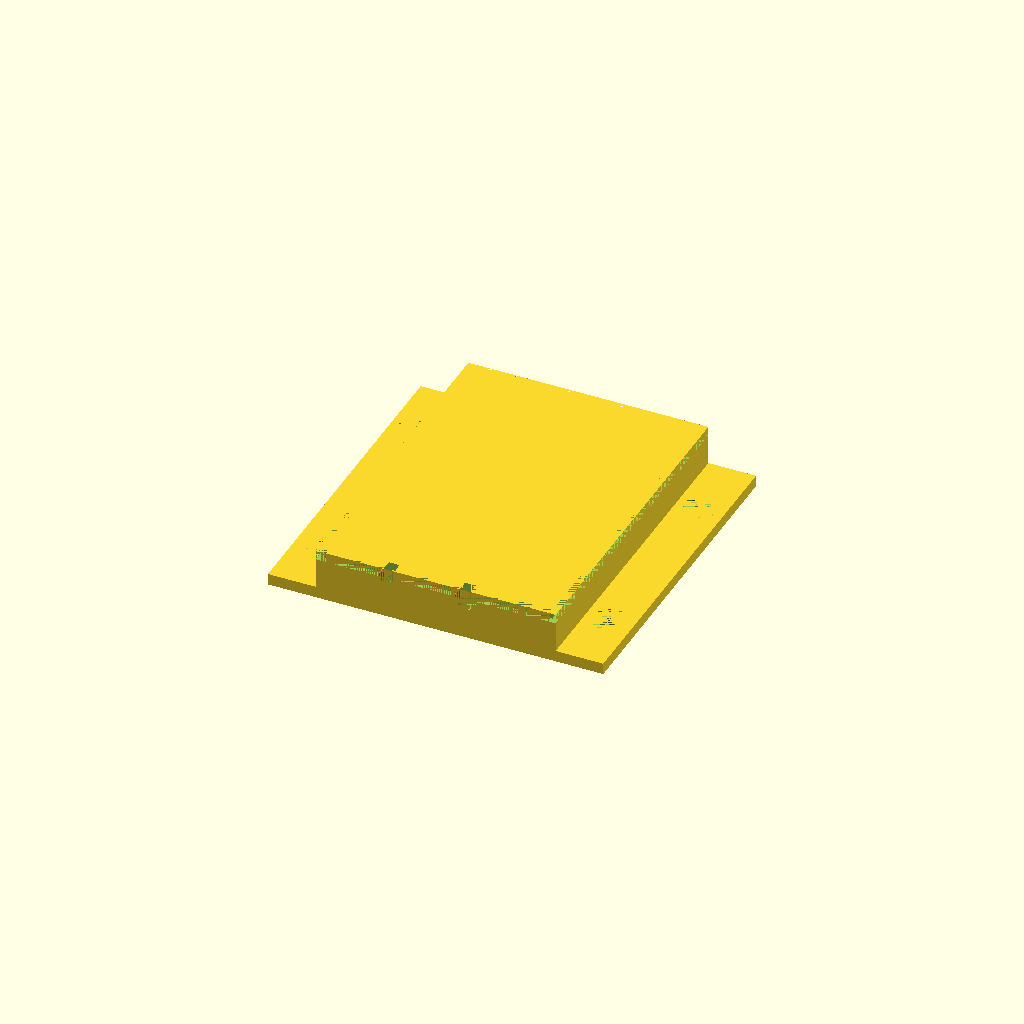
Cell 1: rendered with the file's own defaults.
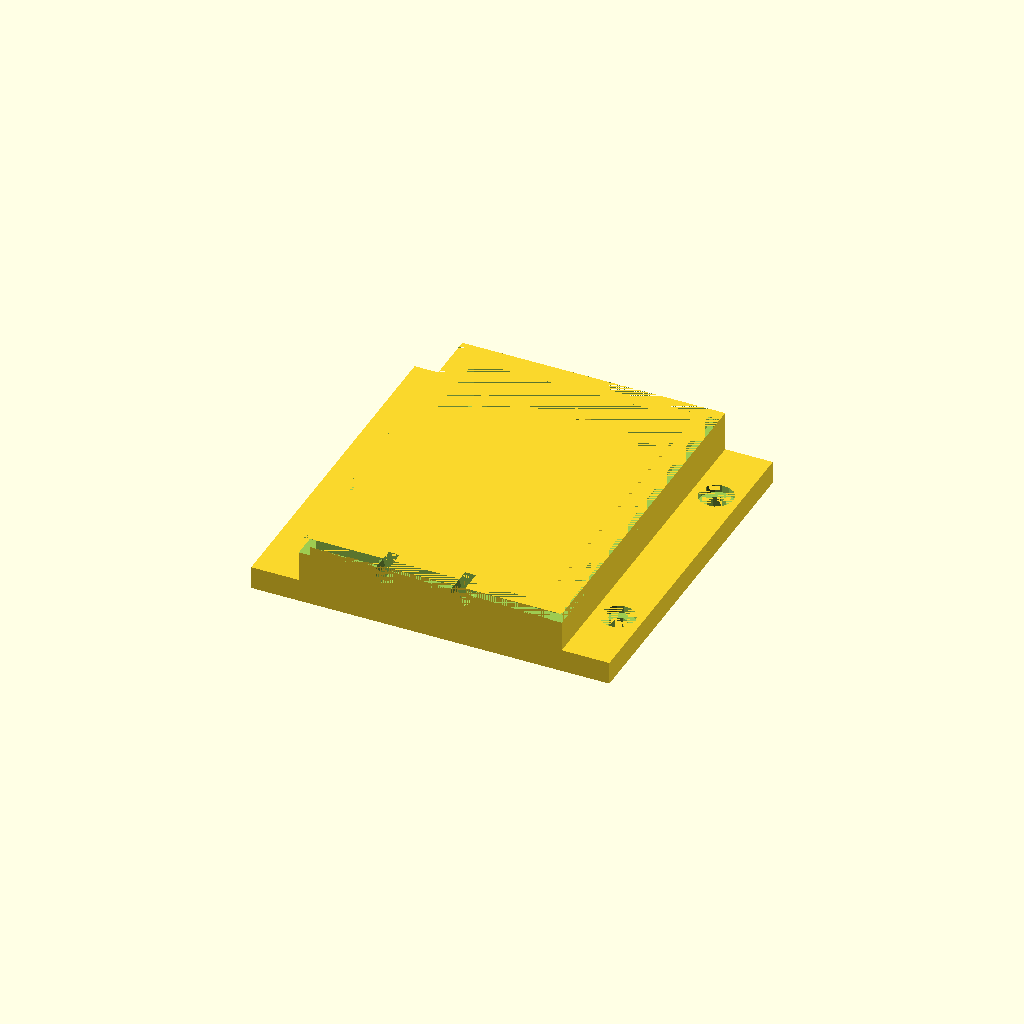
Cell 2: the same model with owt = 6.
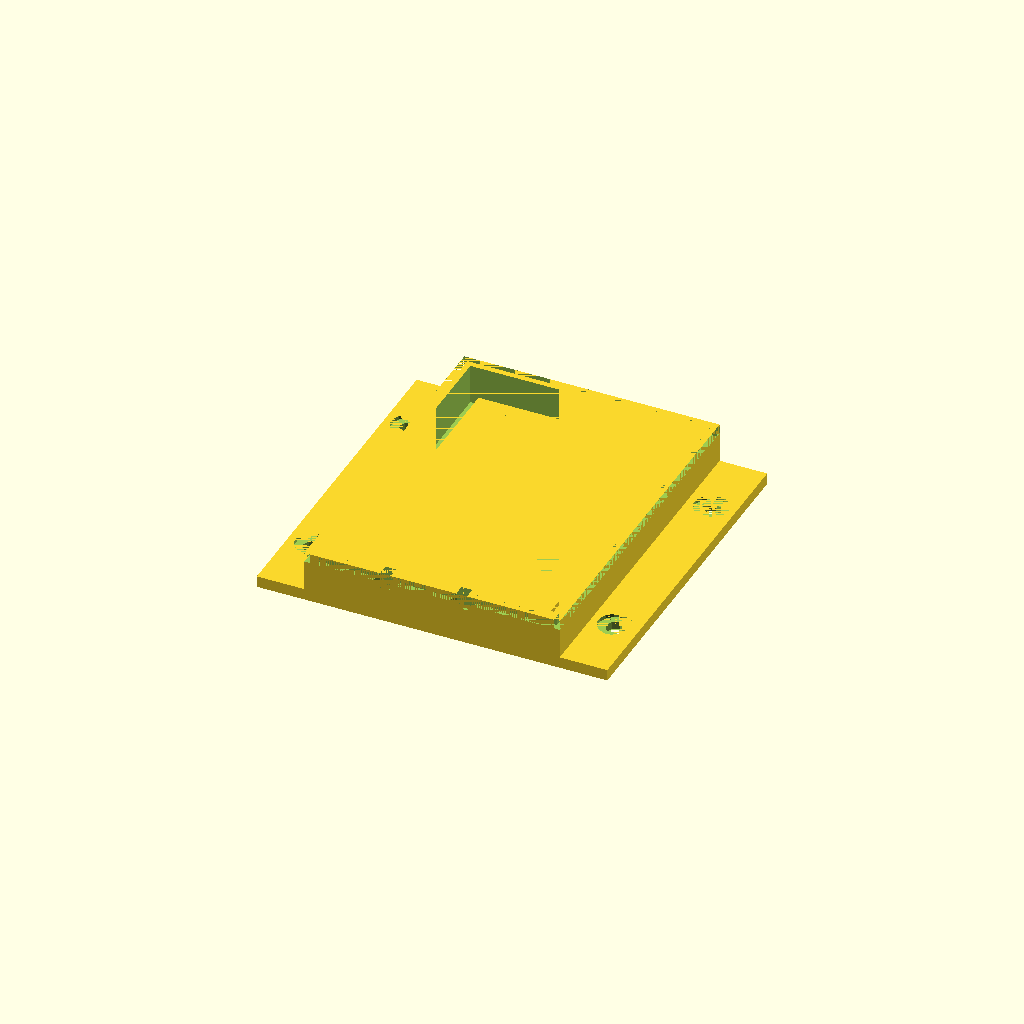
Cell 3 — iwt set to 4, the other parameters unchanged.
One fixed orthographic camera (rotation 55°, 0°, 25°; colour scheme Cornfield) for every cell.
The OpenSCAD source (inputs/thingiverse/files/thing-3139686/files/generic-ele-box-v3.scad):
// CSG.scad - Basic example of CSG usage
//$fn=8; // draft
//$fn=50; // activate once happy with the design

// GENERATION OPTIONS

// set to 1 will generate upper box, 0 will skip it
generate_upper=0;
// set to 1 will generate lower box, 0 will skip it
generate_lower=1;

// DIMENSIONS //

// pcb dimensions, height with components
pcb = [45,68,15]; 
// just the PCB height, for the claming
pcb_height = 2; 

// WALLS //

// outer wall thickness
owt = 3; 
// inner wall thickness
iwt = 2; 

// Sidewall DRILLS //

// radius (!) of the drills
cable_drills = 3; 
// positions list on the bottom 
y_drills_bot = [10-22.25,30-22.25]; // position
// positions list on the top
y_drills_top = []; 
// positions list on the left side
x_drills_left = []; 
// positions list on the right side
x_drills_right = []; 

//////// LOWER box settings //////// 

// set to 1 if you want four claming blocks
with_clamping= 1;
// size of the clamping block
clamp_size = 4;
// radius(!) of the drill in the clamping block
clamp_size_drill = 1;

// free space under the PCB, e.g. for bottom side components
space_below = 3;

// number of extra standoffs under the pcb, increase for large pcb's
extra_standups = 0;

// set to 1 to add flanges to the box, e.g. to screw it on to something
with_flange = 1;

// flange drill size, radius(!) of the drill size
flange_drill = 2.5; // M5

/////// UPPER box settings //////

// radius (!) of the drills in the top, set to 0 for no drills 
lid_drill=0; 

// compensate shrinkage, positiv value will make the lid smaller, keep this small e.g. 0.25
shrinkage = 0;


// total height of both boxes musst be: top+pcb.z+space below+bottom=2*owt+pcb.z+space_below
// lower box out wall height is owt+(pcb.z/2+space_below)/2
// so upper box must be: otw+3/4*pcb.z+space_below/2

// total inner height is simply, pcb.z+space_below+2xowt
// lower box inner wall is: pcb.z/2+space_below+owt
// so upper box inner wall height is pcb.z/2+owt
// don't change
lower_box = [pcb.x+with_clamping*2*clamp_size+2*iwt+2*owt,pcb.y+with_clamping*2*clamp_size+2*iwt+2*owt,pcb.z/2+space_below+owt];

upper_box = [lower_box.x,lower_box.y,owt+pcb.z -(pcb_height+cable_drills)];

if(generate_upper){
    translate([lower_box.x+upper_box.x/2,0,0]) {  // comment this to flip the box on top of each other for testing
    //translate([0,0,upper_box.z+owt+iwt+space_below+cable_drills]) {  // uncomment this to flip the box on top of each other for testing
    //rotate([0,180,0]){// uncomment this to flip the box on top of each other for testing
        union(){
            difference(){
                // base cube
                translate([-upper_box.x/2,-upper_box.y/2,0]) {
                    cube(upper_box);
                }
                union(){
					// remove main inside
                    translate([-upper_box.x/2+owt,-upper_box.y/2+owt,owt]) {
                        cube([upper_box.x-2*owt,upper_box.y-2*owt,upper_box.z-owt]);
                    }
					// remove upper, smaller part
                    translate([-upper_box.x/2+1/2*owt-shrinkage,-upper_box.y/2+1/2*owt-shrinkage,owt+1/2*pcb.z]) {
                        cube([upper_box.x-owt+2*shrinkage,upper_box.y-owt+2*shrinkage,1/4*pcb.z+space_below/2]);
                    }
                    
                    if(lid_drill>0){
                        step_x=floor((upper_box.x-2*owt-2*lid_drill)/(lid_drill*3));
                        start_x=step_x/2*3*lid_drill;
                        
                        step_y=floor((upper_box.y-2*owt-2*lid_drill)/(lid_drill*3));
                        start_y=step_y/2*3*lid_drill;
                        
                        for(y = [0:1:step_y]){
                            for(x = [0:1:step_x]){
                                translate([-start_x+x*lid_drill*3,-start_y+y*lid_drill*3,0]){
                                    cylinder(h=owt, r=lid_drill);
                                }
                            }
                        }
                    }
                                    
                    // drills in the sizes
                    for(a = y_drills_bot){
                        translate([-a,-upper_box.y/2+owt,pcb.z-pcb_height]){
                            rotate([90,0,0]){
                                cylinder(h=owt, r=cable_drills);
                            }
                        }
                    }
                    for(b = y_drills_top){
                        translate([-b,+upper_box.y/2,pcb.z-pcb_height]){
                            rotate([90,0,0]){
                                cylinder(h=owt, r=cable_drills);
                            }
                        }
                    }
                    for(b = x_drills_left){
                        translate([upper_box.x/2-owt,b,pcb.z-pcb_height]){
                            rotate([0,90,0]){
                                cylinder(h=owt, r=cable_drills);
                            }
                        }
                    }
                    for(b = x_drills_right){
                        translate([-upper_box.x/2,b,pcb.z-pcb_height]){
                            rotate([0,90,0]){
                                cylinder(h=owt, r=cable_drills);
                            }
                        }
                    }
                }
            }
        }
    //}// uncomment this to flip the box on top of each other for testing
    //}// uncomment this to flip the box on top of each other for testing
    }
}

if(generate_lower){
    // lower box
    union(){
        difference(){ // base box - (inner cube - walls around)
            union(){
                // base cube
                translate([-lower_box.x/2,-lower_box.y/2,0]) {
                    cube(lower_box);
                }
            }
            
            union(){
                // inner cube
                translate([-(lower_box.x/2-owt),-(lower_box.y/2-owt),owt]) {
                    cube([lower_box.x-owt*2,lower_box.y-owt*2,lower_box.z-owt]);
                }
                // remove 4 half - walls
                translate([-lower_box.x/2,-lower_box.y/2,space_below+pcb_height+owt+cable_drills]) {
                    cube([lower_box.x,owt/2,pcb.z/2-(pcb_height+cable_drills)]);
                }
                translate([-lower_box.x/2,lower_box.y/2-owt/2,space_below+pcb_height+owt+cable_drills]) {
                    cube([lower_box.x,owt/2,pcb.z/2-(pcb_height+cable_drills)]);
                }
                translate([-lower_box.x/2,-lower_box.y/2-owt/2,space_below+pcb_height+owt+cable_drills]) {
                    cube([owt/2,lower_box.y,pcb.z/2-(pcb_height+cable_drills)]);
                }
                translate([lower_box.x/2-owt/2,-lower_box.y/2-owt/2,space_below+pcb_height+owt+cable_drills]) {
                    cube([owt/2,lower_box.y,pcb.z/2-(pcb_height+cable_drills)]);
                }
                
                // drills for cable
                for(a = y_drills_bot){
                    translate([a,-lower_box.y/2+owt,cable_drills+space_below+pcb_height+owt]){
                        rotate([90,0,0]){
                            cylinder(h=owt, r=cable_drills);
                        }
                    }
                }
                for(b = y_drills_top){
                    translate([b,+lower_box.y/2,cable_drills+space_below+pcb_height+owt]){
                        rotate([90,0,0]){
                            cylinder(h=owt, r=cable_drills);
                        }
                    }
                }
                for(b = x_drills_left){
                    translate([-lower_box.x/2,b,cable_drills+space_below+pcb_height+owt]){
                        rotate([0,90,0]){
                            cylinder(h=owt, r=cable_drills);
                        }
                    }
                }
                for(b = x_drills_right){
                    translate([lower_box.x/2-owt,b,cable_drills+space_below+pcb_height+owt]){
                        rotate([0,90,0]){
                            cylinder(h=owt, r=cable_drills);
                        }
                    }
                }
                // end if drills for cable
            } // end of union
        } // end of difference, outer box done.
        
        // inner parts // 
        
        // stand off 
        translate([-pcb.x/2,-pcb.y/2,owt]){
            // outer frame, directly under the border of the PCB
            difference(){
                cube([pcb.x,pcb.y,space_below]);
                translate([iwt,iwt,0]){
                    cube([pcb.x-2*iwt,pcb.y-2*iwt,space_below]);
                }
            }
            // add support standoffs if extra_standoffs > 0
            for(a = [0:1:extra_standups]){
                translate([a*pcb.x/(extra_standups+1)-iwt/2,0,0]){
                    cube([iwt,pcb.y,space_below]);
                }
                translate([0,a*pcb.y/(extra_standups+1)-iwt/2,0]){
                    cube([pcb.x,iwt,space_below]);
                }
            }
            
        }

        // (frame around stand off + clamping) - drills
        difference(){ 
            union(){
                // frame around standoff
                translate([-pcb.x/2-iwt,-pcb.y/2-iwt,owt]){
                    difference(){
                        cube([pcb.x+2*iwt,pcb.y+2*iwt,space_below+pcb_height]);
                        translate([iwt,iwt,0]){
                            cube([pcb.x,pcb.y,space_below+pcb_height]);
                        }
                    }
                }
                // blocks for claming
                if(with_clamping){
                    // bottom
                    translate([-clamp_size/2,-pcb.y/2-clamp_size-iwt,owt]){
                        cube([clamp_size,clamp_size,space_below+pcb_height]);
                    }
                    // top
                    translate([-clamp_size/2,+pcb.y/2+iwt,owt]){
                        cube([clamp_size,clamp_size,space_below+pcb_height]);
                    }
                    // right
                    translate([+pcb.x/2+iwt,-clamp_size/2,owt]){
                        cube([clamp_size,clamp_size,space_below+pcb_height]);
                    }
                    // left
                    translate([-pcb.x/2-iwt-clamp_size,-clamp_size/2,owt]){
                        cube([clamp_size,clamp_size,space_below+pcb_height]);
                    }
                } // end of blocks 
            }
            // drills in claming blocks
            if(with_clamping && clamp_size_drill>0){
                union(){
                    // bottom
                    translate([0,-pcb.y/2-iwt,owt]){
                        cylinder(h=space_below+pcb_height, r=clamp_size_drill);
                    }
                    // top
                    translate([0,+pcb.y/2+iwt,owt]){
                        cylinder(h=space_below+pcb_height, r=clamp_size_drill);
                    }
                    // right
                    translate([+pcb.x/2+iwt,0,owt]){
                        cylinder(h=space_below+pcb_height, r=clamp_size_drill);
                    }
                    // left
                    translate([-pcb.x/2-iwt,0,owt]){
                        cylinder(h=space_below+pcb_height, r=clamp_size_drill);
                    }
                } // drill union
            } // end of drills
        } // difference
        
        // add falge
        // radius of screw = flange_drill. Screw head radius is ~1.8x screw radius. lets say 2.5 to give some space
        if(with_flange){
            union(){
                flange_pos_x = [-lower_box.x/2-2*2.5*flange_drill,+lower_box.x/2];
                for(p=flange_pos_x){
                    translate([p,-lower_box.y/2,0]){
                        difference(){
                            cube([2*2.5*flange_drill,lower_box.y,owt]);
                            // upper screw
                            translate([2.5*flange_drill,lower_box.y/5,0]){
                                // head sink
                                translate([0,0,owt/3*2]){
                                    cylinder(h=owt/3, r=flange_drill*1.8);
                                }
                                // throughhole
                                cylinder(h=owt, r=flange_drill);
                            }
                            // lower screw
                            translate([2.5*flange_drill,lower_box.y*4/5,0]){
                                // head sink
                                translate([0,0,owt/3*2]){
                                    cylinder(h=owt/3, r=flange_drill*1.8);
                                }
                                // throughhole
                                cylinder(h=owt, r=flange_drill);
                            }
                        } // remove screw holes from flange
                    } // left and right
                } // for the two positions
            } // union, needed?
        } // if with flange
        
    }
}
Parameter table extracted from the source (name, type, default, range or options):
generate_upper: number, default 0
generate_lower: number, default 1
pcb: vector, default [45, 68, 15]
pcb_height: number, default 2
owt: number, default 3
iwt: number, default 2
cable_drills: number, default 3
with_clamping: number, default 1
clamp_size: number, default 4
clamp_size_drill: number, default 1
space_below: number, default 3
extra_standups: number, default 0
with_flange: number, default 1
flange_drill: number, default 2.5
lid_drill: number, default 0
shrinkage: number, default 0
